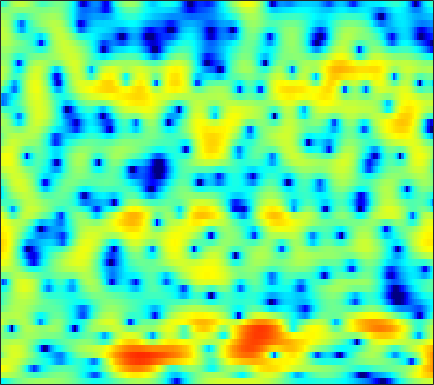

The data file committed next to this chart (first rows):
-6.207, -5.6004, -4.7148, -3.839, -3.2271, -2.4764, -1.7942, -1.3416, -0.81365, -0.3679, 0.0058828, 0.23899, 0.503, 0.71261, 0.84663, 0.99376, 1.0982, 1.1512, 1.1982, 1.2283, 1.2438, 1.2416, 1.2125, 1.1481
2.517, 2.434, 2.303, 2.139, 1.986, 1.732, 1.419, 1.14, 0.6962, 0.1835, -0.3926, -0.8528, -1.472, -2.048, -2.413, -2.756, -2.879, -2.818, -2.566, -2.184, -1.748, -1.416, -1.001, -0.6453
5.283, 5.083, 4.765, 4.372, 4.017, 3.446, 2.738, 2.107, 1.094, -0.1696, -1.74, -3.172, -5.548, -8.655, -11.53, -14.79, -13.39, -10.94, -8.227, -6.282, -4.903, -4.135, -3.373, -2.842
3.241, 3.424, 3.627, 3.751, 3.764, 3.666, 3.426, 3.154, 2.663, 2.039, 1.309, 0.7192, -0.1051, -0.9178, -1.479, -2.131, -2.678, -3.027, -3.459, -3.907, -4.415, -4.884, -5.643, -6.618
-0.8695, 0.5639, 1.954, 2.894, 3.378, 3.78, 3.951, 3.938, 3.748, 3.383, 2.868, 2.39, 1.64, 0.7549, 0.03498, -1.001, -2.097, -2.95, -4.09, -5.182, -6.158, -6.807, -7.616, -8.364
1.545, 2.031, 2.639, 3.14, 3.426, 3.678, 3.779, 3.753, 3.57, 3.218, 2.698, 2.183, 1.294, 0.1646, -0.8543, -2.533, -4.671, -6.723, -10.46, -16.71, -44.78, -20.4, -13.54, -10.19
1, 1.303, 1.64, 1.907, 2.067, 2.223, 2.318, 2.351, 2.327, 2.208, 1.974, 1.732, 1.278, 0.6798, 0.1379, -0.704, -1.629, -2.341, -3.252, -3.984, -4.393, -4.441, -4.229, -3.813
-0.1239, -0.2679, -0.6218, -1.013, -1.21, -1.247, -0.9703, -0.5947, 0.003644, 0.5738, 1.016, 1.249, 1.413, 1.432, 1.355, 1.165, 0.9108, 0.7053, 0.4488, 0.2249, 0.06348, -0.03276, -0.1356, -0.2181
1.149, -0.09236, -2.528, -6.506, -11.92, -26.6, -9.329, -5.223, -2.006, -0.05219, 1.139, 1.685, 2.049, 2.089, 1.948, 1.617, 1.199, 0.9202, 0.6573, 0.5795, 0.6802, 0.8303, 1.067, 1.234
3.243, 2.675, 1.866, 1.097, 0.6685, 0.4342, 0.6206, 0.971, 1.491, 1.903, 2.079, 1.997, 1.551, 0.6823, -0.3037, -2.153, -4.87, -7.612, -11.31, -9.92, -6.213, -4.092, -2.077, -0.7704
1.668, 1.778, 1.908, 2.007, 2.074, 2.169, 2.243, 2.287, 2.284, 2.171, 1.924, 1.618, 1.013, 0.1428, -0.6859, -2.015, -3.524, -4.6, -5.517, -5.435, -4.554, -3.715, -2.677, -1.877
-1.569, -0.82, 0.01225, 0.6728, 1.077, 1.507, 1.82, 1.975, 2.087, 2.083, 1.962, 1.795, 1.472, 1.053, 0.684, 0.1532, -0.3615, -0.713, -1.091, -1.343, -1.472, -1.506, -1.512, -1.52
-3.215, -2.246, -1.165, -0.2635, 0.3098, 0.9491, 1.461, 1.763, 2.056, 2.223, 2.258, 2.202, 2.033, 1.76, 1.497, 1.084, 0.6231, 0.2607, -0.2143, -0.6661, -1.078, -1.342, -1.651, -1.9
-2.853, -2.283, -1.48, -0.6408, -0.001013, 0.8084, 1.54, 2.008, 2.499, 2.833, 2.997, 3.004, 2.859, 2.546, 2.204, 1.607, 0.8609, 0.2202, -0.7134, -1.665, -2.54, -3.074, -3.553, -3.756
-4.879, -5.06, -4.343, -2.776, -1.435, 0.2522, 1.653, 2.499, 3.356, 3.913, 4.208, 4.263, 4.109, 3.701, 3.225, 2.348, 1.152, 0.006632, -1.929, -4.487, -7.788, -10.5, -11.81, -9.459
-9.642, -13.85, -11.31, -5.785, -2.979, -0.347, 1.47, 2.45, 3.365, 3.919, 4.168, 4.18, 3.996, 3.584, 3.126, 2.317, 1.256, 0.266, -1.344, -3.317, -5.521, -6.964, -7.547, -6.424
-0.7, -0.8381, -0.6714, -0.1621, 0.3369, 1.002, 1.539, 1.824, 2.02, 2.036, 1.868, 1.642, 1.244, 0.7802, 0.4057, -0.1102, -0.622, -0.985, -1.44, -1.831, -2.102, -2.188, -2.119, -1.857
2.738, 2.674, 2.555, 2.399, 2.244, 1.965, 1.567, 1.184, 0.5299, -0.2801, -1.211, -1.976, -3.029, -3.991, -4.561, -4.984, -4.99, -4.741, -4.203, -3.536, -2.831, -2.313, -1.63, -0.9925
4.767, 4.608, 4.243, 3.707, 3.182, 2.316, 1.248, 0.3028, -1.166, -2.898, -4.91, -6.638, -9.319, -12.58, -15.36, -17.47, -14.91, -12.21, -9.216, -6.877, -5.028, -3.875, -2.587, -1.498
6.219, 5.939, 5.366, 4.549, 3.768, 2.48, 0.8872, -0.5291, -2.714, -5.269, -8.157, -10.43, -13.4, -16.11, -17.6, -18.02, -15.98, -13.69, -10.8, -8.391, -6.399, -5.176, -3.818, -2.709
7.286, 6.949, 6.29, 5.37, 4.492, 3.041, 1.218, -0.4311, -3.078, -6.414, -10.84, -15.39, -26.74, -24.91, -19.02, -15.12, -12.6, -11.1, -9.375, -7.907, -6.689, -5.934, -5.116, -4.523
7.371, 7.086, 6.516, 5.706, 4.942, 3.686, 2.167, 0.8286, -1.194, -3.47, -5.927, -7.696, -9.599, -10.59, -10.7, -10.38, -9.845, -9.451, -8.89, -8.356, -7.895, -7.606, -7.394, -7.449
6.626, 6.466, 6.071, 5.481, 4.916, 4.016, 2.951, 2.054, 0.7276, -0.6853, -2.164, -3.275, -4.716, -6.109, -7.103, -8.396, -9.626, -10.43, -11.13, -11.29, -10.94, -10.55, -10.13, -9.984
5.906, 5.809, 5.513, 5.069, 4.648, 4.012, 3.286, 2.705, 1.853, 0.9038, -0.1446, -1.052, -2.414, -4.044, -5.529, -8.017, -11.47, -15.21, -23.7, -21.92, -15.68, -13.27, -11.38, -10.46
5.417, 5.145, 4.632, 4.01, 3.532, 2.953, 2.527, 2.315, 2.101, 1.862, 1.504, 1.107, 0.3599, -0.679, -1.669, -3.29, -5.202, -6.689, -8.245, -8.811, -8.486, -8.123, -7.827, -8.05
4.248, 3.518, 2.174, 0.3815, -1.139, -2.784, -2.78, -1.756, -0.04741, 1.355, 2.274, 2.694, 2.89, 2.757, 2.49, 1.952, 1.285, 0.7579, 0.05528, -0.6027, -1.259, -1.778, -2.623, -3.766
0.8339, 0.09089, -1.4, -3.713, -6.233, -10.48, -9.778, -6.262, -2.636, -0.2122, 1.386, 2.183, 2.862, 3.184, 3.234, 3.111, 2.823, 2.525, 2.048, 1.518, 0.9324, 0.4546, -0.2626, -1.049
-3.008, -2.805, -2.639, -2.609, -2.595, -2.396, -1.861, -1.259, -0.2664, 0.689, 1.505, 1.961, 2.362, 2.534, 2.52, 2.346, 2.028, 1.72, 1.268, 0.7897, 0.3318, 0.000295, -0.4001, -0.764
-6.917, -5.146, -3.291, -1.873, -1.026, -0.08342, 0.7099, 1.222, 1.803, 2.262, 2.564, 2.675, 2.649, 2.422, 2.132, 1.588, 0.8932, 0.3059, -0.4965, -1.222, -1.764, -2.005, -2.072, -1.953
-6.534, -4.449, -2.229, -0.5152, 0.5194, 1.604, 2.41, 2.877, 3.294, 3.513, 3.507, 3.37, 2.982, 2.352, 1.702, 0.5704, -0.89, -2.225, -4.332, -6.588, -8.193, -8.239, -6.987, -5.319
-2.865, -1.619, -0.1403, 1.1, 1.867, 2.674, 3.247, 3.524, 3.718, 3.692, 3.471, 3.162, 2.565, 1.72, 0.8947, -0.5045, -2.343, -4.104, -7.16, -11.6, -17.24, -16.42, -11.43, -8.102
-0.2037, 0.6211, 1.569, 2.339, 2.779, 3.192, 3.411, 3.439, 3.323, 3.041, 2.623, 2.216, 1.569, 0.7863, 0.1074, -0.9345, -2.148, -3.16, -4.587, -5.934, -6.937, -7.32, -7.376, -7.068
2.184, 2.716, 3.271, 3.638, 3.778, 3.777, 3.564, 3.267, 2.698, 2.001, 1.23, 0.6619, -0.01948, -0.5837, -0.9426, -1.414, -1.939, -2.402, -3.143, -3.978, -4.912, -5.699, -6.907, -8.232
4.058, 4.426, 4.756, 4.856, 4.776, 4.418, 3.724, 2.989, 1.659, -0.06754, -2.102, -3.532, -4.687, -4.461, -3.805, -2.925, -2.365, -2.214, -2.353, -2.879, -3.797, -4.773, -6.533, -9.082
4.181, 4.569, 4.91, 5.01, 4.894, 4.455, 3.631, 2.697, 0.9443, -1.63, -5.591, -10.28, -17.45, -10.11, -6.596, -3.927, -2.513, -1.974, -1.767, -2.052, -2.722, -3.408, -4.512, -5.711
2.245, 2.894, 3.538, 3.918, 4.007, 3.87, 3.449, 2.922, 1.978, 0.7991, -0.4687, -1.292, -1.967, -2.004, -1.746, -1.317, -1.045, -1.021, -1.273, -1.829, -2.676, -3.475, -4.665, -5.846
-0.3478, 0.778, 1.889, 2.615, 2.957, 3.17, 3.152, 3.031, 2.745, 2.368, 1.991, 1.717, 1.426, 1.194, 1.037, 0.7985, 0.4528, 0.06643, -0.6668, -1.698, -3.1, -4.459, -6.745, -9.739
-1.107, -0.005508, 1.047, 1.721, 2.037, 2.264, 2.321, 2.313, 2.267, 2.233, 2.216, 2.212, 2.212, 2.176, 2.099, 1.889, 1.517, 1.101, 0.317, -0.7831, -2.246, -3.622, -5.974, -8.981
0.51, 0.8596, 1.125, 1.163, 1.045, 0.7514, 0.3976, 0.1409, -0.02151, 0.1129, 0.5088, 0.9373, 1.518, 2.03, 2.314, 2.515, 2.479, 2.293, 1.817, 1.076, 0.0738, -0.8311, -2.186, -3.625
1.829, 1.563, 1.056, 0.3137, -0.4506, -1.825, -3.651, -5.307, -7.107, -6.665, -4.24, -2.334, -0.2368, 1.319, 2.165, 2.948, 3.361, 3.453, 3.317, 2.917, 2.256, 1.627, 0.6405, -0.4776
1.156, 0.6034, -0.1911, -1.142, -2.009, -3.559, -5.774, -8.111, -11.62, -10.64, -6.312, -3.588, -0.8902, 1.035, 2.101, 3.107, 3.713, 3.937, 3.961, 3.705, 3.191, 2.639, 1.703, 0.5413
-2.124, -2.798, -3.342, -3.603, -3.715, -3.833, -3.943, -3.961, -3.682, -2.973, -1.827, -0.8051, 0.5528, 1.758, 2.519, 3.277, 3.757, 3.939, 3.939, 3.665, 3.152, 2.596, 1.644, 0.4472
-10.39, -12.17, -10.78, -8.304, -6.878, -5.424, -4.301, -3.507, -2.484, -1.404, -0.2895, 0.5162, 1.562, 2.47, 3.029, 3.593, 3.919, 3.997, 3.879, 3.507, 2.888, 2.29, 1.318, 0.173
-9.755, -11.54, -10.73, -8.948, -7.891, -6.848, -5.837, -4.946, -3.54, -1.962, -0.4117, 0.665, 1.905, 2.914, 3.488, 4.019, 4.259, 4.236, 3.951, 3.389, 2.548, 1.776, 0.5644, -0.7719
-1.572, -2.748, -4.275, -5.871, -7.359, -9.985, -12.36, -11.38, -7.395, -3.805, -1.047, 0.5751, 2.256, 3.493, 4.156, 4.694, 4.858, 4.746, 4.265, 3.416, 2.191, 0.9926, -0.9368, -3.237
1.813, 0.7436, -0.9035, -2.877, -4.662, -7.385, -9.543, -9.041, -6.226, -3.255, -0.8214, 0.6749, 2.289, 3.475, 4.113, 4.615, 4.721, 4.542, 3.924, 2.837, 1.254, -0.3151, -2.923, -6.213
2.867, 2.138, 1.028, -0.2053, -1.138, -2.248, -3.019, -3.212, -2.885, -2.03, -0.8176, 0.2029, 1.484, 2.567, 3.192, 3.735, 3.906, 3.756, 3.191, 2.134, 0.5593, -1.005, -3.745, -7.394
2.814, 2.43, 1.658, 0.5679, -0.4497, -2.063, -3.902, -5.275, -6.385, -5.686, -3.657, -2.026, -0.09045, 1.426, 2.272, 3.043, 3.42, 3.45, 3.162, 2.511, 1.461, 0.4071, -1.396, -3.655
1.285, 1.27, 0.8468, -0.07914, -1.124, -3.12, -6.149, -9.505, -16.07, -12.88, -7.197, -4.487, -1.968, -0.2744, 0.6197, 1.44, 1.905, 2.09, 2.11, 1.947, 1.601, 1.269, 0.7555, 0.2155
0.2371, 0.4504, 0.3752, -0.05793, -0.5989, -1.562, -2.635, -3.4, -4.038, -4.02, -3.423, -2.812, -2.01, -1.348, -0.98, -0.6642, -0.4952, -0.4192, -0.3318, -0.2103, -0.02425, 0.1567, 0.4409, 0.756
0.9044, 1.096, 1.132, 0.9595, 0.7103, 0.268, -0.225, -0.5886, -1.004, -1.295, -1.485, -1.593, -1.762, -2.03, -2.332, -2.891, -3.566, -4.081, -4.465, -4.239, -3.348, -2.453, -1.207, -0.05594
2.06, 2.163, 2.136, 1.923, 1.664, 1.222, 0.687, 0.2765, -0.2633, -0.7621, -1.224, -1.565, -2.077, -2.778, -3.522, -4.967, -7.271, -9.974, -15.99, -16.2, -9.285, -5.944, -2.894, -0.7789
2.692, 2.697, 2.502, 2.071, 1.605, 0.8125, -0.1262, -0.8767, -1.818, -2.562, -2.992, -3.141, -3.226, -3.383, -3.657, -4.341, -5.428, -6.423, -7.49, -7.1, -5.184, -3.498, -1.456, 0.1738
2.729, 2.63, 2.239, 1.54, 0.7814, -0.5987, -2.455, -4.228, -7.067, -9.563, -9.421, -7.885, -5.798, -4.251, -3.442, -2.729, -2.287, -2.029, -1.653, -1.123, -0.4219, 0.1852, 1.003, 1.724
2.254, 2.107, 1.682, 0.9669, 0.2027, -1.195, -3.161, -5.135, -8.673, -12.62, -11.85, -9.042, -5.947, -3.836, -2.695, -1.569, -0.749, -0.2659, 0.2906, 0.7748, 1.223, 1.541, 1.913, 2.193
1.323, 1.215, 0.9721, 0.5872, 0.2022, -0.4476, -1.246, -1.906, -2.713, -3.222, -3.249, -2.958, -2.336, -1.635, -1.145, -0.5792, -0.1233, 0.1652, 0.4913, 0.7796, 1.04, 1.206, 1.384, 1.497
-0.0947, -0.1422, -0.08307, 0.06973, 0.1977, 0.3327, 0.3928, 0.3896, 0.3377, 0.2748, 0.225, 0.2072, 0.1794, 0.1465, 0.1009, 0.008539, -0.1007, -0.17, -0.2333, -0.2146, -0.1195, -0.01238, 0.1516, 0.2953
-3.52, -3.624, -2.731, -1.264, -0.1951, 0.9782, 1.829, 2.272, 2.619, 2.725, 2.627, 2.424, 2.004, 1.402, 0.8409, -0.02912, -0.9659, -1.643, -2.339, -2.662, -2.559, -2.259, -1.734, -1.23
